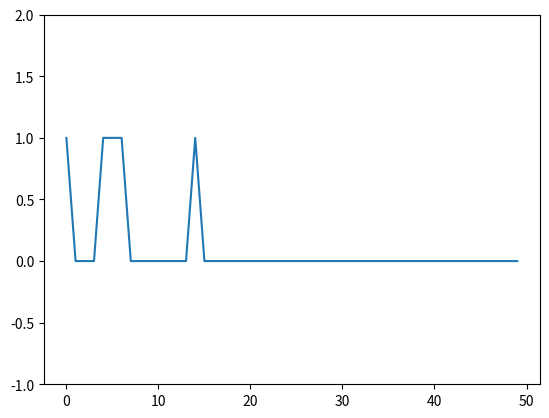

Recreate this plot in Python.
#!/usr/bin/env python3
# coding: utf8


""" IMPORTS """
import numpy as np
import matplotlib.pyplot as plt



class Perceptron(object):


	def __init__(self):

		self.l_rate = 0.01
		self.n_epoch = 5
		self.bias = 0
		self.input_data = [[0.2, 0.7], [15.25, 14.37], [0.02, 0.68], [14.55, 16.36], [0.55, 0.36], [0.45, 0.16], [0.45, 0.26], [11.54, 17.226], [12.58, 17.36], [13.95, 15.26]]
		self.expected = [0, 1, 0, 1, 0, 0, 0, 1, 1, 1]

		#~ x = [i[0] for i in self.input_data]
		#~ y = [i[1] for i in self.input_data]
		#~ plt.scatter(x, y)
		#~ plt.show()


	def predict(self, row, weights):

		# Activation threshold function
		activation = 0		
		for i in range(len(row) - 1):
			activation += weights[i] * row[i]
		activation += self.bias
		# Return class
		if activation >= 0.0:
			return 1.0
		else:
			return 0.0


	# Estimate Perceptron weights using stochastic gradient descent
	def train_weights(self):
		
		# Let's initiate weights with small values
		weights = list(np.random.uniform(low = 0, high = 0.1, size = 2))
		global_errors = []
		for epoch in range(self.n_epoch):
			# Keep track of errors for plotting
			epoch_errors = 0.0
			for row, expected in zip(self.input_data, self.expected):
				prediction = self.predict(row, weights)
				error = expected - prediction
				# We keep a track of global errors for plotting
				global_errors.append(abs(error))
				epoch_errors += abs(error)
				# If predicted and expected are different, update weights and bias
				if expected != prediction:
					self.bias = self.bias + self.l_rate * error
					for i in range(len(row)-1):
						weights[i] = weights[i] + self.l_rate * error * row[i]
			print('epoch: {}, lrate: {}, errors: {}'.format(epoch, self.l_rate, epoch_errors))

		plt.plot(global_errors)
		plt.ylim(-1, 2)
		plt.show()

		return weights
 
 
 
 
 
 
if __name__ == '__main__':
	# Calculate weights
	
	neuron = Perceptron()
	
	weights = neuron.train_weights()

	print(neuron.predict([8.23, 9.45], weights))
	print(neuron.predict([0.23, 1.45], weights))






